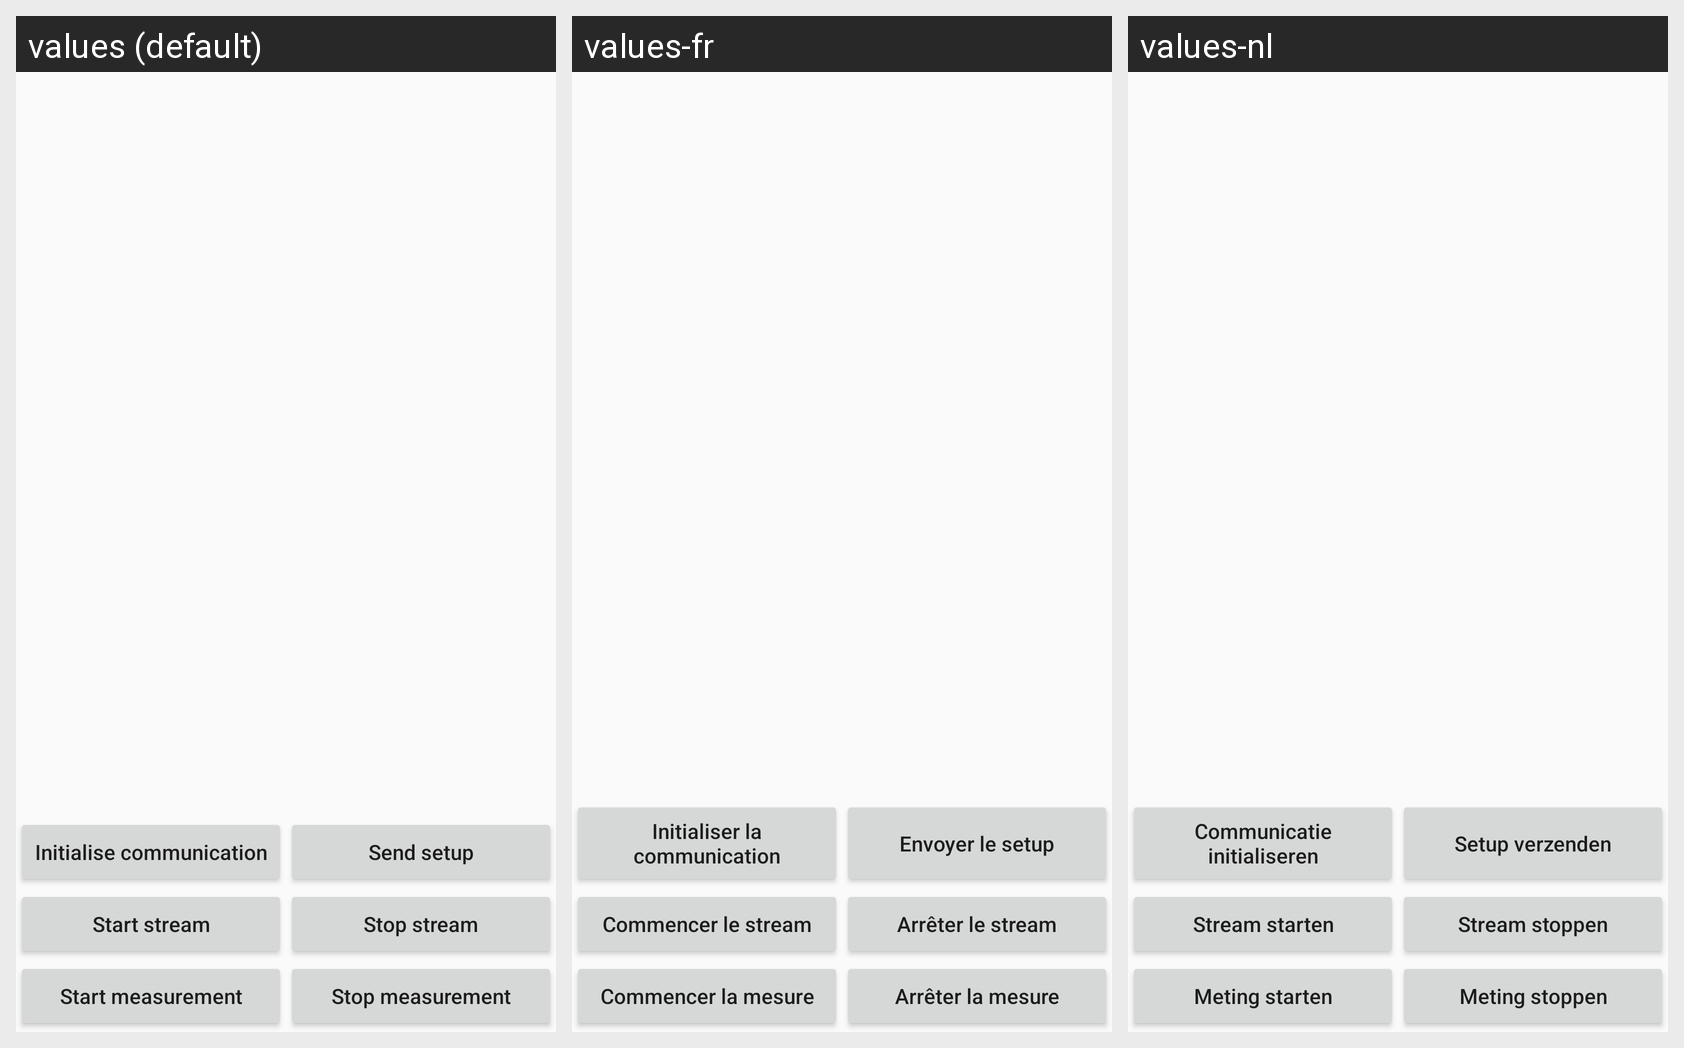

Translations of the strings shown on this Android screen, per locale in the grid:
Android screen res/layout/activity_usb.xml rendered under 3 locales, left to right: values (default), values-fr, values-nl. Device: Nexus 5 (rendered at 1080×1920; each locale shown at half size, 540×960, under a caption strip naming it); theme AppTheme.
Strings drawn on this screen, with the default value and each locale's value (text and hints the layout hard-codes, and strings that could not be matched under every locale, appear in the picture but are not listed):

initialise_communication
  values: Initialise communication
  values-fr: Initialiser la communication
  values-nl: Communicatie initialiseren

send_setup
  values: Send setup
  values-fr: Envoyer le setup
  values-nl: Setup verzenden

start_stream
  values: Start stream
  values-fr: Commencer le stream
  values-nl: Stream starten

stop_stream
  values: Stop stream
  values-fr: Arrêter le stream
  values-nl: Stream stoppen

start_measurement
  values: Start measurement
  values-fr: Commencer la mesure
  values-nl: Meting starten

stop_measurement
  values: Stop measurement
  values-fr: Arrêter la mesure
  values-nl: Meting stoppen
